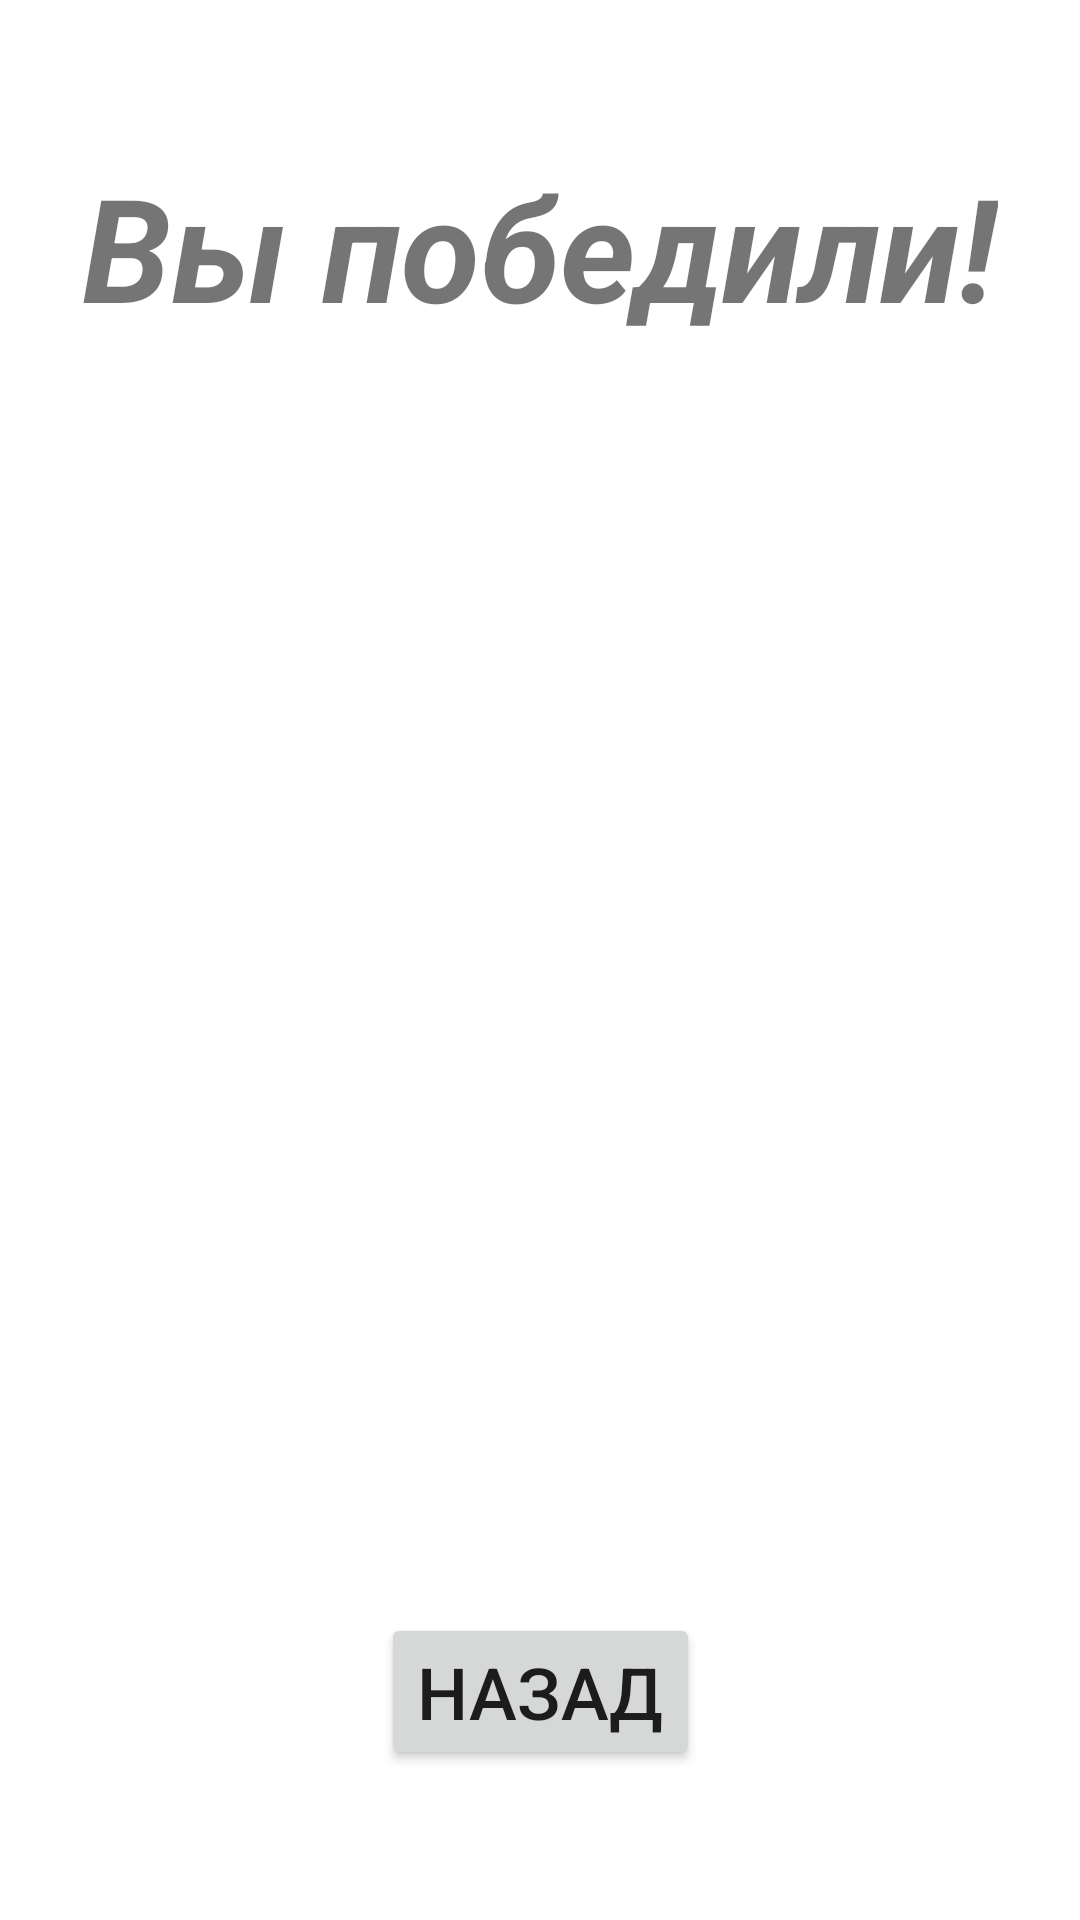

Produce the Android XML layout that renders to this screen, including the resource entries it uses.
<!-- AndroidManifest.xml: application theme Theme.RockPaperScissorsLizardSpock -->
<!-- res/layout/activity_result.xml -->
<?xml version="1.0" encoding="utf-8"?>
<androidx.constraintlayout.widget.ConstraintLayout xmlns:android="http://schemas.android.com/apk/res/android"
    xmlns:app="http://schemas.android.com/apk/res-auto"
    xmlns:tools="http://schemas.android.com/tools"
    android:layout_width="match_parent"
    android:layout_height="match_parent"
    tools:context=".ResultActivity">

    <TextView
        android:id="@+id/textViewResult"
        android:layout_width="wrap_content"
        android:layout_height="wrap_content"
        android:layout_marginTop="50dp"
        android:layout_marginBottom="50dp"
        android:text="@string/win"
        android:textSize="48sp"
        android:textStyle="bold|italic"
        app:layout_constraintBottom_toTopOf="@+id/imageView"
        app:layout_constraintEnd_toEndOf="parent"
        app:layout_constraintStart_toStartOf="parent"
        app:layout_constraintTop_toTopOf="parent" />

    <Button
        android:id="@+id/button"
        android:layout_width="wrap_content"
        android:layout_height="wrap_content"
        android:layout_marginTop="50dp"
        android:layout_marginBottom="50dp"
        android:onClick="goBack"
        android:text="@string/back"
        android:textSize="24sp"
        app:layout_constraintBottom_toBottomOf="parent"
        app:layout_constraintEnd_toEndOf="parent"
        app:layout_constraintStart_toStartOf="parent"
        app:layout_constraintTop_toBottomOf="@+id/imageView" />

    <ImageView
        android:id="@+id/imageView"
        android:layout_width="0dp"
        android:layout_height="0dp"
        app:layout_constraintBottom_toTopOf="@+id/button"
        app:layout_constraintEnd_toEndOf="parent"
        app:layout_constraintHorizontal_bias="0.0"
        app:layout_constraintStart_toStartOf="parent"
        app:layout_constraintTop_toBottomOf="@+id/textViewResult"
        app:srcCompat="@drawable/scissor_paper"
        tools:ignore="ContentDescription" />
</androidx.constraintlayout.widget.ConstraintLayout>
<!-- resources referenced by this layout -->
<resources>
  <string name="back">Назад</string>
  <string name="win">Вы победили!</string>
  <style name="Theme.RockPaperScissorsLizardSpock" parent="Theme.MaterialComponents.DayNight.DarkActionBar">
          
          <item name="colorPrimary">@color/purple_500</item>
          <item name="colorPrimaryVariant">@color/purple_700</item>
          <item name="colorOnPrimary">@color/white</item>
          
          <item name="colorSecondary">@color/teal_200</item>
          <item name="colorSecondaryVariant">@color/teal_700</item>
          <item name="colorOnSecondary">@color/black</item>
  
  
  
          
          <item name="android:statusBarColor">?attr/colorPrimaryVariant</item>
          
      </style>
  <color name="purple_500">#6135B1</color>
  <color name="purple_700">#FF3700B3</color>
  <color name="white">#FFFFFFFF</color>
  <color name="teal_200">#FF03DAC5</color>
  <color name="teal_700">#FF018786</color>
  <color name="black">#FF000000</color>
</resources>
